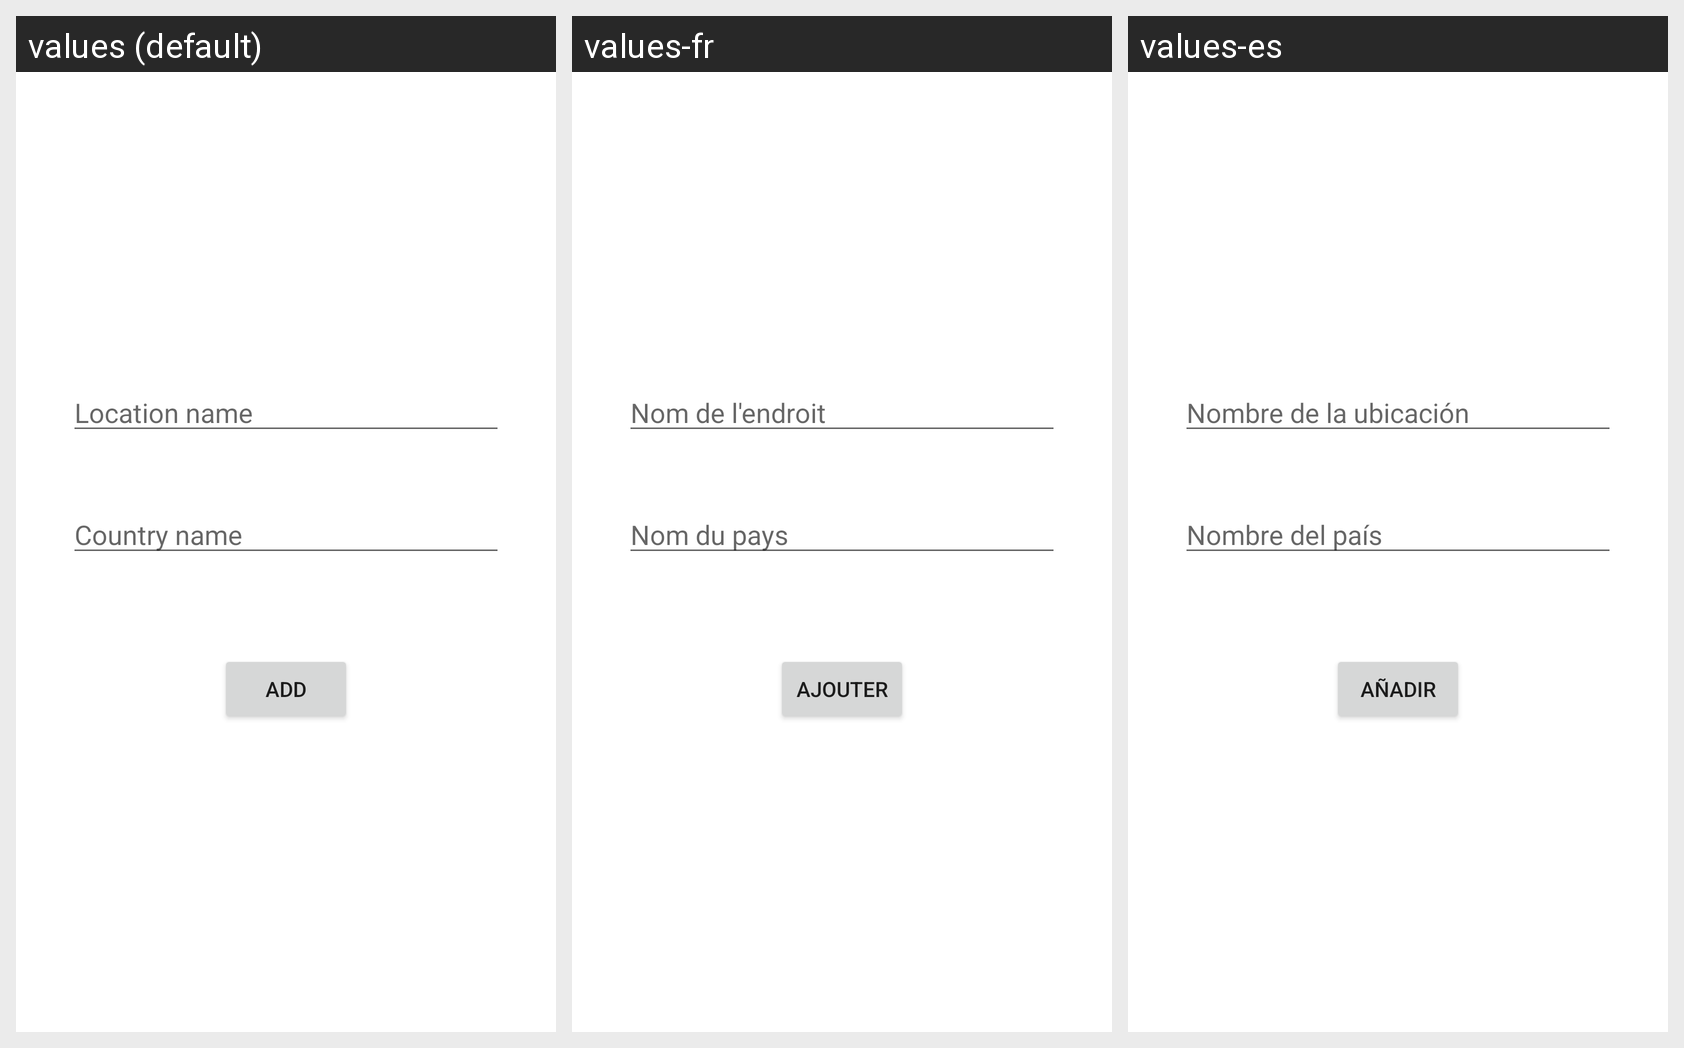

The Android screen above is rendered under several locales of the same app. Produce the string resources it draws, with the default and per-locale values.
Android screen res/layout/fragment_new_site.xml rendered under 3 locales, left to right: values (default), values-fr, values-es. Device: Nexus 5 (rendered at 1080×1920; each locale shown at half size, 540×960, under a caption strip naming it); theme AppTheme.
Strings drawn on this screen, with the default value and each locale's value (text and hints the layout hard-codes, and strings that could not be matched under every locale, appear in the picture but are not listed):

hint_create_new_site_location
  values: Location name
  values-fr: Nom de l'endroit
  values-es: Nombre de la ubicación

country_name
  values: Country name
  values-fr: Nom du pays
  values-es: Nombre del país

add
  values: Add
  values-fr: Ajouter
  values-es: Añadir
